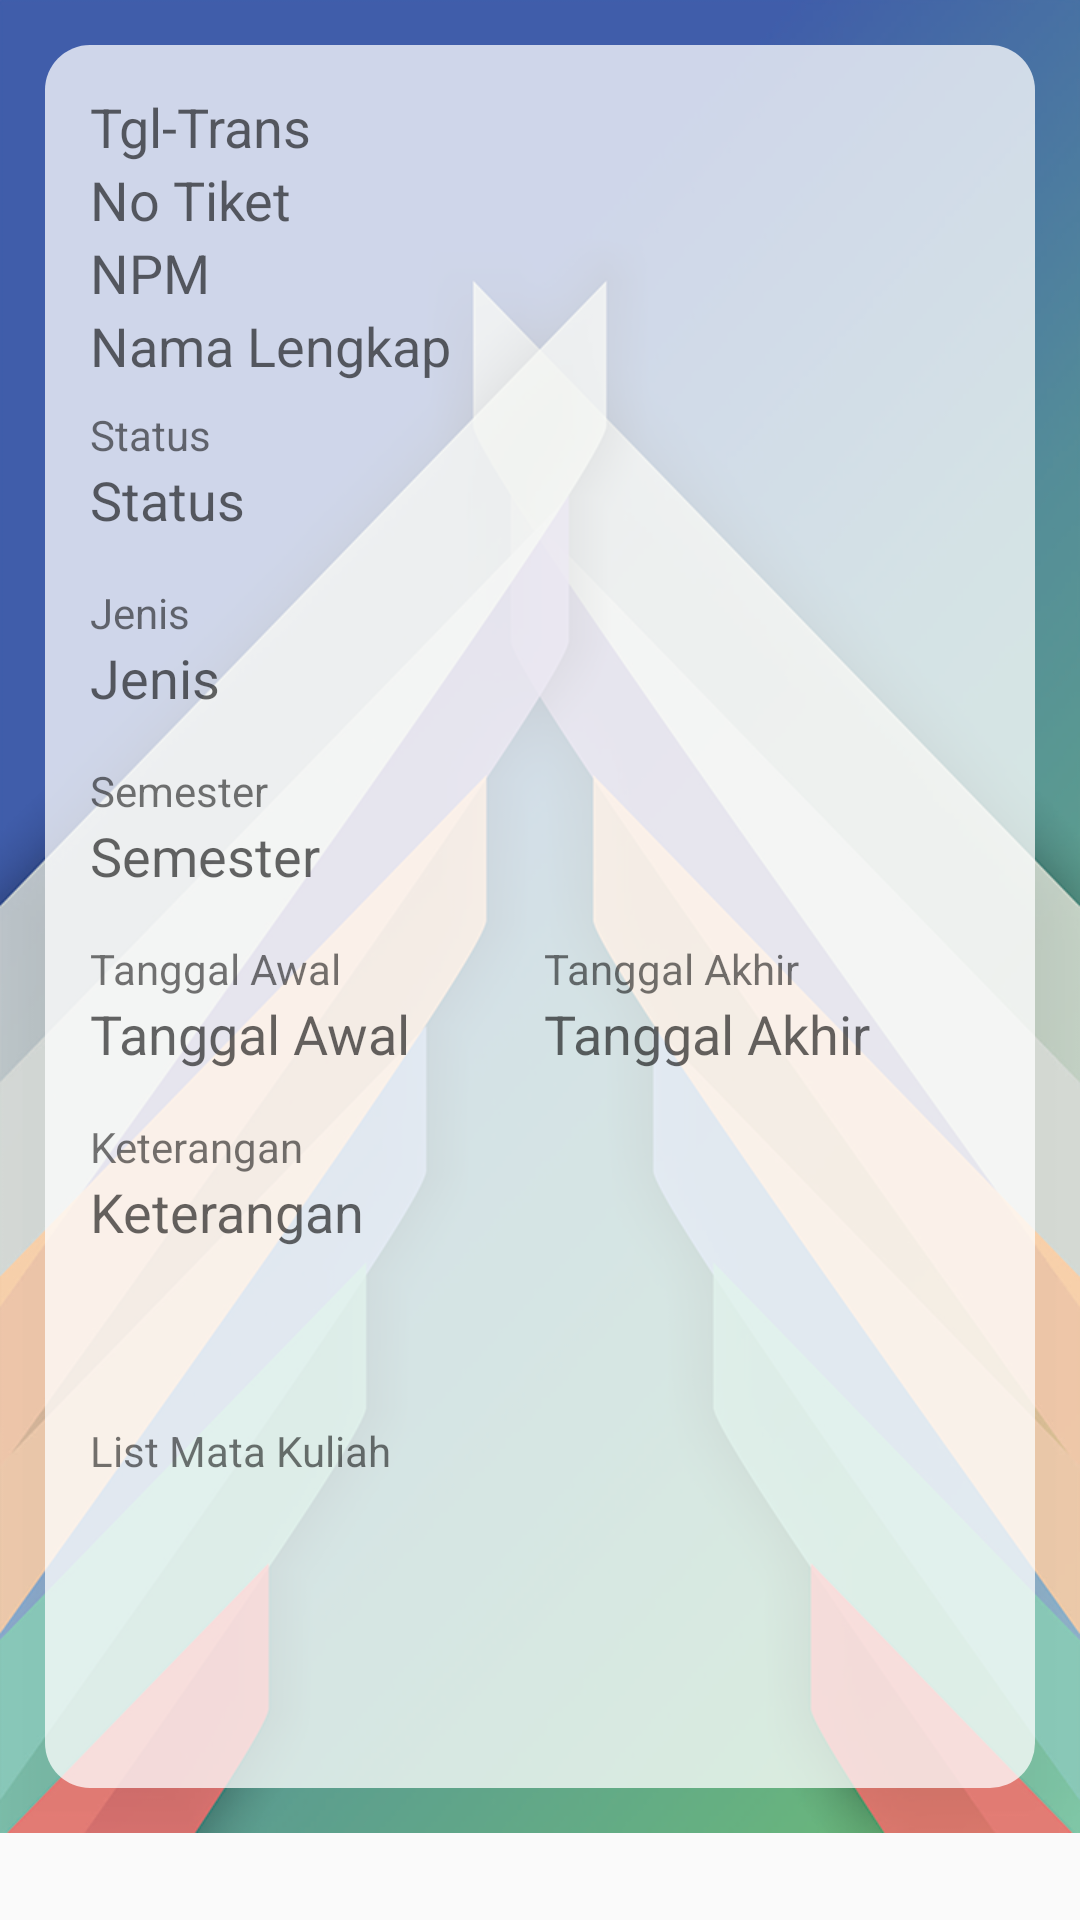

Produce the Android XML layout that renders to this screen, including the resource entries it uses.
<!-- AndroidManifest.xml: application theme AppTheme -->
<!-- res/layout/detail_tiket_ujian.xml -->
<?xml version="1.0" encoding="utf-8"?>
<ScrollView xmlns:android="http://schemas.android.com/apk/res/android"
    xmlns:tools="http://schemas.android.com/tools"
    android:layout_width="match_parent"
    android:layout_height="match_parent"
    tools:context=".detailTiketUjianFrg">

    <LinearLayout
        android:layout_width="match_parent"
        android:layout_height="match_parent"
        android:background="@drawable/bg_main">

        <LinearLayout
            android:id="@+id/ujian_form"
            android:layout_width="match_parent"
            android:layout_height="match_parent"
            android:orientation="vertical"
            android:background="@drawable/bg_trans_rounded"
            android:layout_margin="15dp"
            android:padding="15dp">

            <TextView
                android:id="@+id/frm_tgl_trans"
                android:layout_width="wrap_content"
                android:layout_height="wrap_content"
                android:text="Tgl-Trans"
                android:textAppearance="?android:textAppearanceMedium" />

            <TextView
                android:id="@+id/frm_no_tiket"
                android:layout_width="wrap_content"
                android:layout_height="wrap_content"
                android:text="No Tiket"
                android:textAppearance="?android:textAppearanceMedium" />

            <TextView
                android:id="@+id/frm_npm"
                android:layout_width="wrap_content"
                android:layout_height="wrap_content"
                android:textAppearance="?android:textAppearanceMedium"
                android:text="NPM" />

            <TextView
                android:id="@+id/frm_nama_lengkap"
                android:layout_width="wrap_content"
                android:layout_height="wrap_content"
                android:textAppearance="?android:textAppearanceMedium"
                android:text="Nama Lengkap" />

            <LinearLayout
                android:layout_width="match_parent"
                android:layout_height="wrap_content"
                android:paddingBottom="8dp"
                android:paddingTop="8dp"
                android:orientation="vertical"
                >

                <TextView
                    android:layout_width="match_parent"
                    android:layout_height="wrap_content"
                    android:text="Status"
                    android:textAppearance="?android:textAppearanceSmall"
                    />

                <TextView
                    android:id="@+id/frm_status"
                    android:layout_width="wrap_content"
                    android:layout_height="wrap_content"
                    android:textAppearance="?android:textAppearanceMedium"
                    android:text="Status" />

            </LinearLayout>

            <LinearLayout
                android:layout_width="match_parent"
                android:layout_height="wrap_content"
                android:paddingBottom="8dp"
                android:paddingTop="8dp"
                android:orientation="vertical"
                >

                <TextView
                    android:layout_width="match_parent"
                    android:layout_height="wrap_content"
                    android:text="Jenis"
                    android:textAppearance="?android:textAppearanceSmall"
                    />

                <TextView
                    android:id="@+id/frm_jenis"
                    android:layout_width="wrap_content"
                    android:layout_height="wrap_content"
                    android:textAppearance="?android:textAppearanceMedium"
                    android:text="Jenis" />

            </LinearLayout>

            <LinearLayout
                android:layout_width="match_parent"
                android:layout_height="wrap_content"
                android:paddingBottom="8dp"
                android:paddingTop="8dp"
                android:orientation="vertical"
                >

                <TextView
                    android:layout_width="match_parent"
                    android:layout_height="wrap_content"
                    android:text="Semester"
                    android:textAppearance="?android:textAppearanceSmall"
                    />

                <TextView
                    android:id="@+id/frm_semester"
                    android:layout_width="wrap_content"
                    android:layout_height="wrap_content"
                    android:textAppearance="?android:textAppearanceMedium"
                    android:text="Semester" />

            </LinearLayout>

            <LinearLayout
                android:layout_width="match_parent"
                android:layout_height="wrap_content"
                android:orientation="horizontal"
                android:paddingBottom="8dp"
                android:paddingTop="8dp"
                android:paddingRight="5dp">

                <LinearLayout
                    android:layout_width="wrap_content"
                    android:layout_height="wrap_content"
                    android:layout_weight="1"
                    android:orientation="vertical"
                    android:paddingRight="5dp">

                    <TextView
                        android:layout_width="match_parent"
                        android:layout_height="wrap_content"
                        android:text="Tanggal Awal"
                        android:textAppearance="?android:textAppearanceSmall"/>

                    <TextView
                        android:id="@+id/frm_tgl_awal"
                        android:layout_width="wrap_content"
                        android:layout_height="wrap_content"
                        android:textAppearance="?android:textAppearanceMedium"
                        android:text="Tanggal Awal"/>
                </LinearLayout>

                <LinearLayout
                    android:layout_width="wrap_content"
                    android:layout_height="wrap_content"
                    android:layout_weight="1"
                    android:orientation="vertical"
                    android:paddingLeft="5dp">

                    <TextView
                        android:layout_width="match_parent"
                        android:layout_height="wrap_content"
                        android:text="Tanggal Akhir"
                        android:textAppearance="?android:textAppearanceSmall"/>

                    <TextView
                        android:id="@+id/frm_tgl_akhir"
                        android:layout_width="wrap_content"
                        android:layout_height="wrap_content"
                        android:textAppearance="?android:textAppearanceMedium"
                        android:text="Tanggal Akhir"/>
                </LinearLayout>
            </LinearLayout>

            <LinearLayout
                android:layout_width="match_parent"
                android:layout_height="wrap_content"
                android:paddingBottom="8dp"
                android:paddingTop="8dp"
                android:orientation="vertical"
                >

                <TextView
                    android:layout_width="match_parent"
                    android:layout_height="wrap_content"
                    android:text="Keterangan"
                    android:textAppearance="?android:textAppearanceSmall"
                    />

                <TextView
                    android:id="@+id/frm_keterangan"
                    android:layout_width="match_parent"
                    android:layout_height="wrap_content"
                    android:textAppearance="?android:textAppearanceMedium"
                    android:inputType="textMultiLine"
                    android:lines="3"
                    android:text="Keterangan"/>

            </LinearLayout>

            <LinearLayout
                android:layout_width="match_parent"
                android:layout_height="wrap_content"
                android:paddingBottom="8dp"
                android:paddingTop="8dp"
                android:orientation="vertical"
                >

                <TextView
                    android:layout_width="match_parent"
                    android:layout_height="wrap_content"
                    android:text="List Mata Kuliah"
                    android:textAppearance="?android:textAppearanceSmall"
                    />

                <HorizontalScrollView
                    android:layout_width="fill_parent"
                    android:layout_height="wrap_content">
                    <TableLayout
                        android:id="@+id/frm_tabel_matkul"
                        android:layout_width="match_parent"
                        android:layout_height="wrap_content"
                        android:padding="0dp">

                        <TableRow
                            android:id="@+id/frm_header_matkul"
                            android:layout_width="match_parent"
                            android:layout_height="wrap_content"/>

                        <android.support.v4.widget.NestedScrollView
                            android:layout_width="match_parent"
                            android:layout_height="80dp"
                            android:fillViewport="true">

                            <TableLayout
                                android:id="@+id/frm_data_matkul"
                                android:layout_width="match_parent"
                                android:layout_height="wrap_content"
                                android:padding="0dp"
                                android:stretchColumns="*"/>

                        </android.support.v4.widget.NestedScrollView>
                    </TableLayout>
                </HorizontalScrollView>

            </LinearLayout>

            

        </LinearLayout>
    </LinearLayout>
</ScrollView>
<!-- resources referenced by this layout -->
<resources>
  <!-- drawable bg_main: png bitmap (drawable-hdpi, 114705 bytes) -->
  <!-- drawable bg_trans_rounded (drawable) -->
  <?xml version="1.0" encoding="utf-8"?>
  <shape xmlns:android="http://schemas.android.com/apk/res/android"
      android:shape="rectangle">
      <solid android:color="#BFFFFFFF"/>
      <corners android:radius="15dp"/>
  </shape>
  <style name="AppTheme" parent="Theme.AppCompat.Light.DarkActionBar">
          
          <item name="colorPrimary">@color/colorPrimary</item>
          <item name="colorPrimaryDark">@color/colorPrimary</item>
          <item name="colorAccent">@color/colorAccent</item>
      </style>
  <color name="colorPrimary">#008577</color>
  <color name="colorAccent">#2ab361</color>
</resources>
